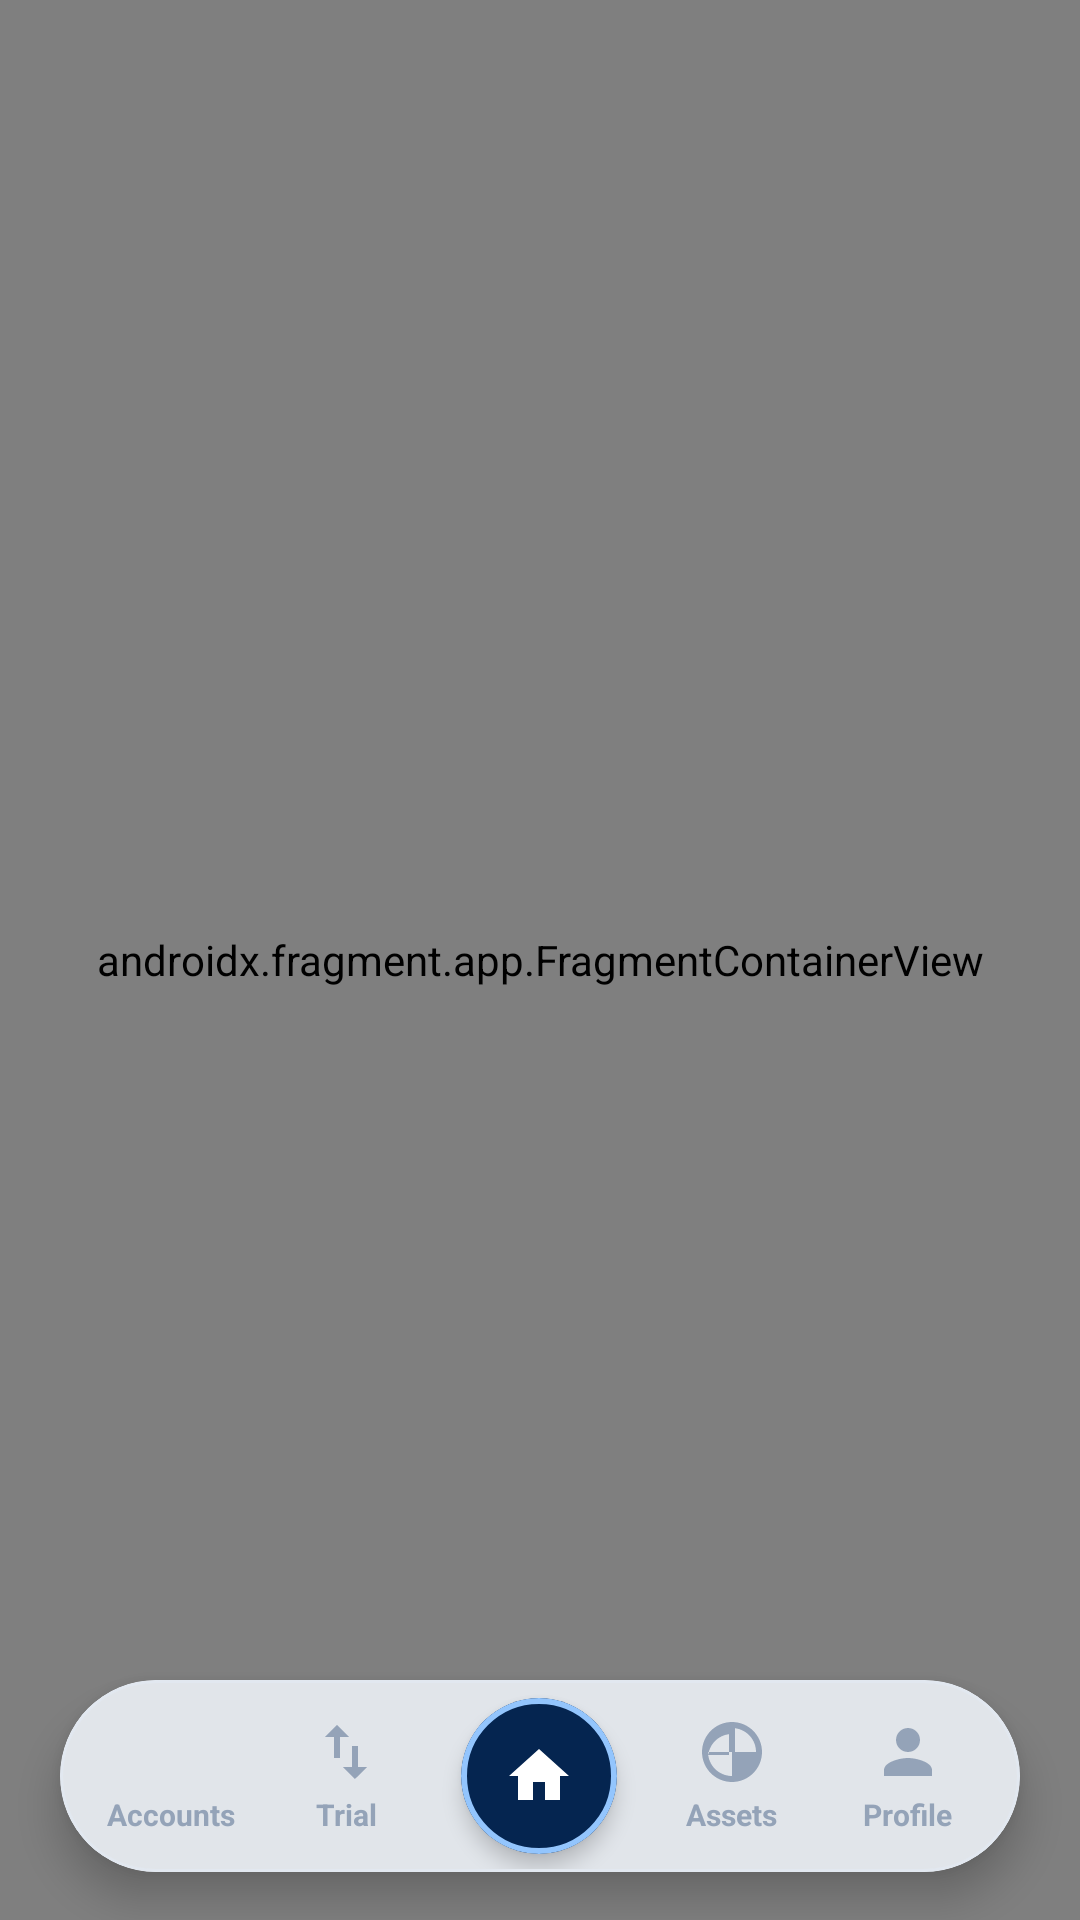

This screen was rendered from an Android layout file. Write that file and the resources it references.
<!-- AndroidManifest.xml: application theme Theme.Finmac -->
<!-- res/layout/activity_main.xml -->
<?xml version="1.0" encoding="utf-8"?>
<androidx.constraintlayout.widget.ConstraintLayout
    xmlns:android="http://schemas.android.com/apk/res/android"
    xmlns:app="http://schemas.android.com/apk/res-auto"
    android:id="@+id/mainRoot"
    android:layout_width="match_parent"
    android:layout_height="match_parent"
    android:background="#F8FAFC">

    
    <androidx.fragment.app.FragmentContainerView
        android:id="@+id/navHostFragment"
        android:name="androidx.navigation.fragment.NavHostFragment"
        android:layout_width="0dp"
        android:layout_height="0dp"
        app:defaultNavHost="true"
        app:layout_constraintBottom_toBottomOf="parent"
        app:layout_constraintEnd_toEndOf="parent"
        app:layout_constraintStart_toStartOf="parent"
        app:layout_constraintTop_toTopOf="parent"
        app:navGraph="@navigation/nav_graph" />

    
    <com.google.android.material.card.MaterialCardView
        android:id="@+id/cardFloatingNav"
        android:layout_width="0dp"
        android:layout_height="64dp"
        android:layout_marginHorizontal="20dp"
        android:layout_marginBottom="16dp"
        app:cardBackgroundColor="#FFFFFF"
        app:cardCornerRadius="32dp"
        app:cardElevation="8dp"
        app:strokeColor="#E2E8F0"
        app:strokeWidth="1dp"
        app:layout_constraintBottom_toBottomOf="parent"
        app:layout_constraintEnd_toEndOf="parent"
        app:layout_constraintStart_toStartOf="parent">

        <LinearLayout
            android:layout_width="match_parent"
            android:layout_height="match_parent"
            android:gravity="center_vertical"
            android:orientation="horizontal"
            android:paddingHorizontal="8dp">

            
            <LinearLayout
                android:id="@+id/tabAccounts"
                android:layout_width="0dp"
                android:layout_height="match_parent"
                android:layout_weight="1"
                android:background="?attr/selectableItemBackgroundBorderless"
                android:clickable="true"
                android:focusable="true"
                android:gravity="center"
                android:orientation="vertical">

                <ImageView
                    android:id="@+id/imgTabAccounts"
                    android:layout_width="24dp"
                    android:layout_height="24dp"
                    android:src="@drawable/ic_wallet_outline"
                    app:tint="#94A3B8" />

                <TextView
                    android:id="@+id/lblTabAccounts"
                    android:layout_width="wrap_content"
                    android:layout_height="wrap_content"
                    android:layout_marginTop="2dp"
                    android:text="Accounts"
                    android:textColor="#94A3B8"
                    android:textSize="10sp"
                    android:textStyle="bold" />
            </LinearLayout>

            
            <LinearLayout
                android:id="@+id/tabTransactions"
                android:layout_width="0dp"
                android:layout_height="match_parent"
                android:layout_weight="1"
                android:background="?attr/selectableItemBackgroundBorderless"
                android:clickable="true"
                android:focusable="true"
                android:gravity="center"
                android:orientation="vertical">

                <ImageView
                    android:id="@+id/imgTabTransactions"
                    android:layout_width="24dp"
                    android:layout_height="24dp"
                    android:src="@drawable/ic_transactions"
                    app:tint="#94A3B8" />

                <TextView
                    android:id="@+id/lblTabTransactions"
                    android:layout_width="wrap_content"
                    android:layout_height="wrap_content"
                    android:layout_marginTop="2dp"
                    android:text="Trial"
                    android:textColor="#94A3B8"
                    android:textSize="10sp"
                    android:textStyle="bold" />
            </LinearLayout>

            
            <FrameLayout
                android:layout_width="0dp"
                android:layout_height="match_parent"
                android:layout_weight="1.2"
                android:gravity="center">

                <com.google.android.material.card.MaterialCardView
                    android:id="@+id/cardHomeBadge"
                    android:layout_width="52dp"
                    android:layout_height="52dp"
                    android:layout_gravity="center"
                    android:clickable="true"
                    android:focusable="true"
                    android:foreground="?attr/selectableItemBackground"
                    app:cardBackgroundColor="#052550"
                    app:cardCornerRadius="26dp"
                    app:cardElevation="4dp"
                    app:strokeColor="#93C5FD"
                    app:strokeWidth="2dp">

                    <ImageView
                        android:id="@+id/imgTabHome"
                        android:layout_width="24dp"
                        android:layout_height="24dp"
                        android:layout_gravity="center"
                        android:src="@drawable/ic_home"
                        app:tint="#FFFFFF" />
                </com.google.android.material.card.MaterialCardView>
            </FrameLayout>

            
            <LinearLayout
                android:id="@+id/tabInvestments"
                android:layout_width="0dp"
                android:layout_height="match_parent"
                android:layout_weight="1"
                android:background="?attr/selectableItemBackgroundBorderless"
                android:clickable="true"
                android:focusable="true"
                android:gravity="center"
                android:orientation="vertical">

                <ImageView
                    android:id="@+id/imgTabInvestments"
                    android:layout_width="24dp"
                    android:layout_height="24dp"
                    android:src="@drawable/ic_pie_chart_outline"
                    app:tint="#94A3B8" />

                <TextView
                    android:id="@+id/lblTabInvestments"
                    android:layout_width="wrap_content"
                    android:layout_height="wrap_content"
                    android:layout_marginTop="2dp"
                    android:text="Assets"
                    android:textColor="#94A3B8"
                    android:textSize="10sp"
                    android:textStyle="bold" />
            </LinearLayout>

            
            <LinearLayout
                android:id="@+id/tabProfile"
                android:layout_width="0dp"
                android:layout_height="match_parent"
                android:layout_weight="1"
                android:background="?attr/selectableItemBackgroundBorderless"
                android:clickable="true"
                android:focusable="true"
                android:gravity="center"
                android:orientation="vertical">

                <ImageView
                    android:id="@+id/imgTabProfile"
                    android:layout_width="24dp"
                    android:layout_height="24dp"
                    android:src="@drawable/ic_profile"
                    app:tint="#94A3B8" />

                <TextView
                    android:id="@+id/lblTabProfile"
                    android:layout_width="wrap_content"
                    android:layout_height="wrap_content"
                    android:layout_marginTop="2dp"
                    android:text="Profile"
                    android:textColor="#94A3B8"
                    android:textSize="10sp"
                    android:textStyle="bold" />
            </LinearLayout>

        </LinearLayout>

    </com.google.android.material.card.MaterialCardView>

</androidx.constraintlayout.widget.ConstraintLayout>
<!-- resources referenced by this layout -->
<resources>
  <!-- drawable ic_home (drawable) -->
  <vector xmlns:android="http://schemas.android.com/apk/res/android"
      android:width="24dp"
      android:height="24dp"
      android:viewportWidth="24"
      android:viewportHeight="24">
      <path
          android:fillColor="#8A99AD"
          android:pathData="M10,20v-6h4v6h5v-8h3L12,3 2,12h3v8z"/>
  </vector>
  <!-- drawable ic_pie_chart_outline (drawable) -->
  <vector xmlns:android="http://schemas.android.com/apk/res/android"
      android:width="24dp"
      android:height="24dp"
      android:viewportWidth="24"
      android:viewportHeight="24">
      <path
          android:fillColor="#8A99AD"
          android:pathData="M12,2C6.48,2 2,6.48 2,12s4.48,10 10,10 10,-4.48 10,-10S17.52,2 12,2zM13,4.07c3.94,0.49 7,3.85 7,7.93h-7V4.07zM11,4.07V13H4.07c0.49,-3.94 3.85,-7,7.93,-7zM12,20c-4.41,0 -8,-3.59 -8,-8h8v8z"/>
  </vector>
  <!-- drawable ic_profile (drawable) -->
  <vector xmlns:android="http://schemas.android.com/apk/res/android"
      android:width="24dp"
      android:height="24dp"
      android:viewportWidth="24"
      android:viewportHeight="24">
      <path
          android:fillColor="#8A99AD"
          android:pathData="M12,12c2.21,0 4,-1.79 4,-4s-1.79,-4 -4,-4 -4,1.79 -4,4 1.79,4 4,4zM12,14c-2.67,0 -8,1.34 -8,4v2h16v-2c0,-2.66 -5.33,-4 -8,-4z"/>
  </vector>
  <!-- drawable ic_transactions (drawable) -->
  <vector xmlns:android="http://schemas.android.com/apk/res/android"
      android:width="24dp"
      android:height="24dp"
      android:viewportWidth="24"
      android:viewportHeight="24">
      <path
          android:fillColor="#8A99AD"
          android:pathData="M16,17.01V10h-2v7.01h-3L15,21l4,-3.99h-3zM9,3L5,6.99h3V14h2V6.99h3L9,3z"/>
  </vector>
  <style name="Theme.Finmac" parent="Base.Theme.Finmac" />
  <style name="Base.Theme.Finmac" parent="Theme.Material3.DayNight.NoActionBar">
          
          <item name="android:statusBarColor">@color/status_bar_navy</item>
          <item name="android:windowDrawsSystemBarBackgrounds">true</item>
          <item name="android:windowLightStatusBar">false</item>
  
          
          <item name="colorPrimary">@color/status_bar_navy</item>
          <item name="colorSecondary">@color/status_bar_navy</item>
          <item name="colorSurface">#FFFFFF</item>
          <item name="colorOnSurface">#0F172A</item>
          <item name="colorOnPrimary">#FFFFFF</item>
          <item name="android:colorBackground">#F8FAFC</item>
          <item name="android:textColorPrimary">#0F172A</item>
          <item name="android:textColorSecondary">#64748B</item>
  
          
          <item name="colorOnSurfaceVariant">#64748B</item>
          <item name="colorSurfaceVariant">#E2E8F0</item>
  
          
          <item name="textInputStyle">@style/CustomTextInputLayoutTheme</item>
      </style>
  <color name="status_bar_navy">#052550</color>
  <style name="CustomTextInputLayoutTheme" parent="Widget.Material3.TextInputLayout.OutlinedBox">
          <item name="boxStrokeColor">@color/status_bar_navy</item>
          <item name="hintTextColor">#64748B</item>
          <item name="boxStrokeWidth">1.5dp</item>
          <item name="boxStrokeWidthFocused">2dp</item>
          <item name="boxBackgroundColor">#FFFFFF</item>
      </style>
</resources>
